Run: headless pygame with SDL's dummy video driver; simulated clock (each Clock.tick advances the game by its frame time, no real sleeping); random seed 0; keys injected as events and as key.get_pressed() state; no mouse input.
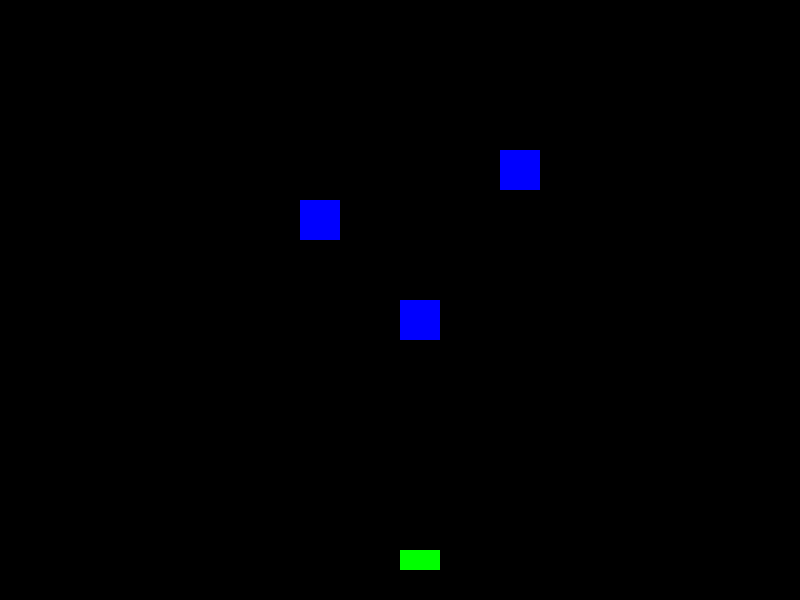
Frame 1 of 4 · flips 1–60 · no input
Frame 2 of 4 · flips 61–180 · tapped SPACE, RETURN · held RIGHT (→), D · screen unchanged from frame 1, image omitted
Frame 3 of 4 · flips 181–300 · held DOWN (↓), S · screen unchanged from frame 2, image omitted
Frame 4 of 4 · flips 301–420 · held LEFT (←), A, UP (↑), W · screen unchanged from frame 3, image omitted

The pygame program that drew these frames:

import pygame
class Projectile:
    def __init__(self, x, y, speed=8):
        self.x = x
        self.y = y
        self.speed = speed
        self.radius = 5
        self.color = (255, 0, 0)
        self.active = True

    def update(self):
        self.y -= self.speed
        if self.y < 0:
            self.active = False

    def draw(self, screen):
        pygame.draw.circle(screen, self.color, (self.x, self.y), self.radius)

    def get_rect(self):
        return pygame.Rect(
            self.x - self.radius,
            self.y - self.radius,
            self.radius * 2,
            self.radius * 2
        )


class Cube:
    def __init__(self, x, y, width=40, height=40, color=(0, 0, 255)):
        self.x = x
        self.y = y
        self.width = width
        self.height = height
        self.color = color
        self.rect = pygame.Rect(x, y, width, height)

    def draw(self, screen):
        pygame.draw.rect(screen, self.color, self.rect)


pygame.init()
WIDTH, HEIGHT = 800, 600
screen = pygame.display.set_mode((WIDTH, HEIGHT))
pygame.display.set_caption("Shoot Them Up - Test")
clock = pygame.time.Clock()


player_x = WIDTH // 2
player_y = HEIGHT - 50
player_width = 40
player_height = 20
player_color = (0, 255, 0)

projectiles = []
enemies = [
    Cube(300, 200),
    Cube(500, 150),
    Cube(400, 300)
]


running = True
while running:
    clock.tick(60)
    screen.fill((0, 0, 0)) 


    for event in pygame.event.get():
        if event.type == pygame.QUIT:
            running = False

        if event.type == pygame.KEYDOWN:
            if event.key == pygame.K_SPACE:
                # Tirer un projectile depuis le centre du joueur
                projectiles.append(Projectile(player_x + player_width//2, player_y))


    for projectile in projectiles[:]:
        projectile.update()


        for enemy in enemies:
            if projectile.get_rect().colliderect(enemy.rect):
                projectile.active = False


        if not projectile.active:
            projectiles.remove(projectile)


    pygame.draw.rect(screen, player_color, (player_x, player_y, player_width, player_height))


    for projectile in projectiles:
        projectile.draw(screen)


    for enemy in enemies:
        enemy.draw(screen)


    pygame.display.flip()

pygame.quit()
